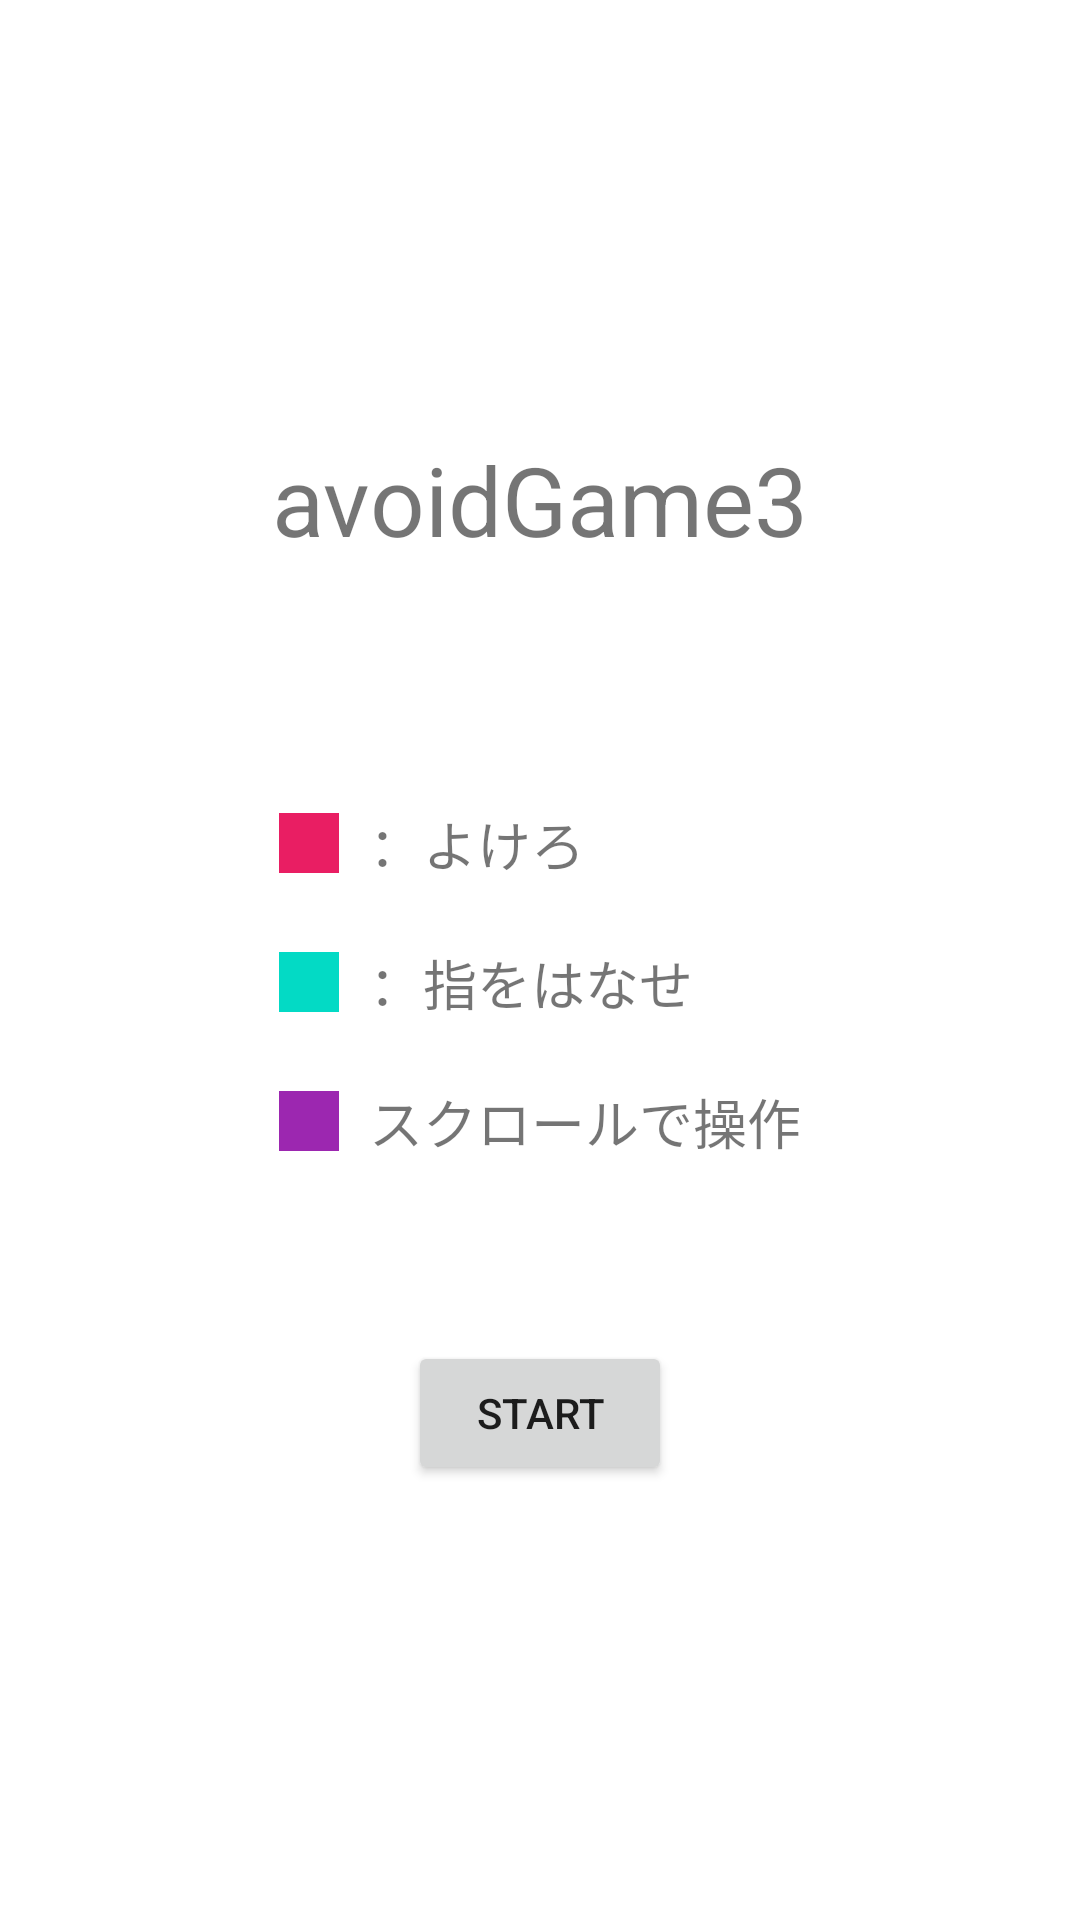

Here is an Android app screen rendered from its layout file. Give the layout XML and the strings, colors and styles it references.
<!-- AndroidManifest.xml: application theme Theme.AvoidGame3 -->
<!-- res/layout/activity_start.xml -->
<?xml version="1.0" encoding="utf-8"?>
<LinearLayout xmlns:android="http://schemas.android.com/apk/res/android"
    xmlns:app="http://schemas.android.com/apk/res-auto"
    xmlns:tools="http://schemas.android.com/tools"
    android:layout_width="match_parent"
    android:layout_height="match_parent"
    tools:context=".StartActivity"
    android:orientation="vertical"
    android:gravity="center">

    <TextView
        android:layout_width="wrap_content"
        android:layout_height="wrap_content"
        android:text="@string/app_name"
        android:textSize="32sp"/>

    <TableLayout
        android:layout_width="wrap_content"
        android:layout_height="wrap_content"
        android:layout_marginTop="80dp">

        <TableRow
            android:gravity="center_vertical">
            <ImageView
                android:layout_width="20dp"
                android:layout_height="20dp"
                android:background="#E91E63" />
            <TextView
                android:layout_width="wrap_content"
                android:layout_height="wrap_content"
                android:text="：よけろ"
                android:textSize="18sp"
                android:paddingLeft="10dp"/>
        </TableRow>

        <TableRow
            android:gravity="center_vertical"
            android:layout_marginTop="20dp">
            <ImageView
                android:layout_width="20dp"
                android:layout_height="20dp"
                android:background="?attr/colorControlActivated"
                />
            <TextView
                android:layout_width="wrap_content"
                android:layout_height="wrap_content"
                android:text="：指をはなせ"
                android:textSize="18sp"
                android:paddingLeft="10dp"
                />
        </TableRow>

        <TableRow
            android:gravity="center_vertical"
            android:layout_marginTop="20dp">
            <ImageView
                android:layout_width="20dp"
                android:layout_height="20dp"
                android:background="#9C27B0"
                />

            <TextView
                android:layout_width="wrap_content"
                android:layout_height="wrap_content"
                android:paddingLeft="10dp"
                android:text="スクロールで操作"
                android:textSize="18sp" />
        </TableRow>
    </TableLayout>

    <Button
        android:layout_width="wrap_content"
        android:layout_height="wrap_content"
        android:text="START"
        android:layout_marginTop="60dp"
        android:onClick="startGame"/>

</LinearLayout>
<!-- resources referenced by this layout -->
<resources>
  <string name="app_name">avoidGame3</string>
  <style name="Theme.AvoidGame3" parent="Theme.MaterialComponents.DayNight.DarkActionBar">
          
          <item name="colorPrimary">@color/purple_500</item>
          <item name="colorPrimaryVariant">@color/purple_700</item>
          <item name="colorOnPrimary">@color/white</item>
          
          <item name="colorSecondary">@color/teal_200</item>
          <item name="colorSecondaryVariant">@color/teal_700</item>
          <item name="colorOnSecondary">@color/black</item>
          
          <item name="android:statusBarColor" tools:targetApi="l">?attr/colorPrimaryVariant</item>
          
      </style>
  <!-- not gathered from this repository: default colours our renderer supplied (Android Studio template values) -->
  <color name="purple_500">#FF6200EE</color>
  <color name="purple_700">#FF3700B3</color>
  <color name="teal_200">#FF03DAC5</color>
  <color name="teal_700">#FF018786</color>
  <color name="black">#FF000000</color>
  <color name="white">#FFFFFFFF</color>
</resources>
